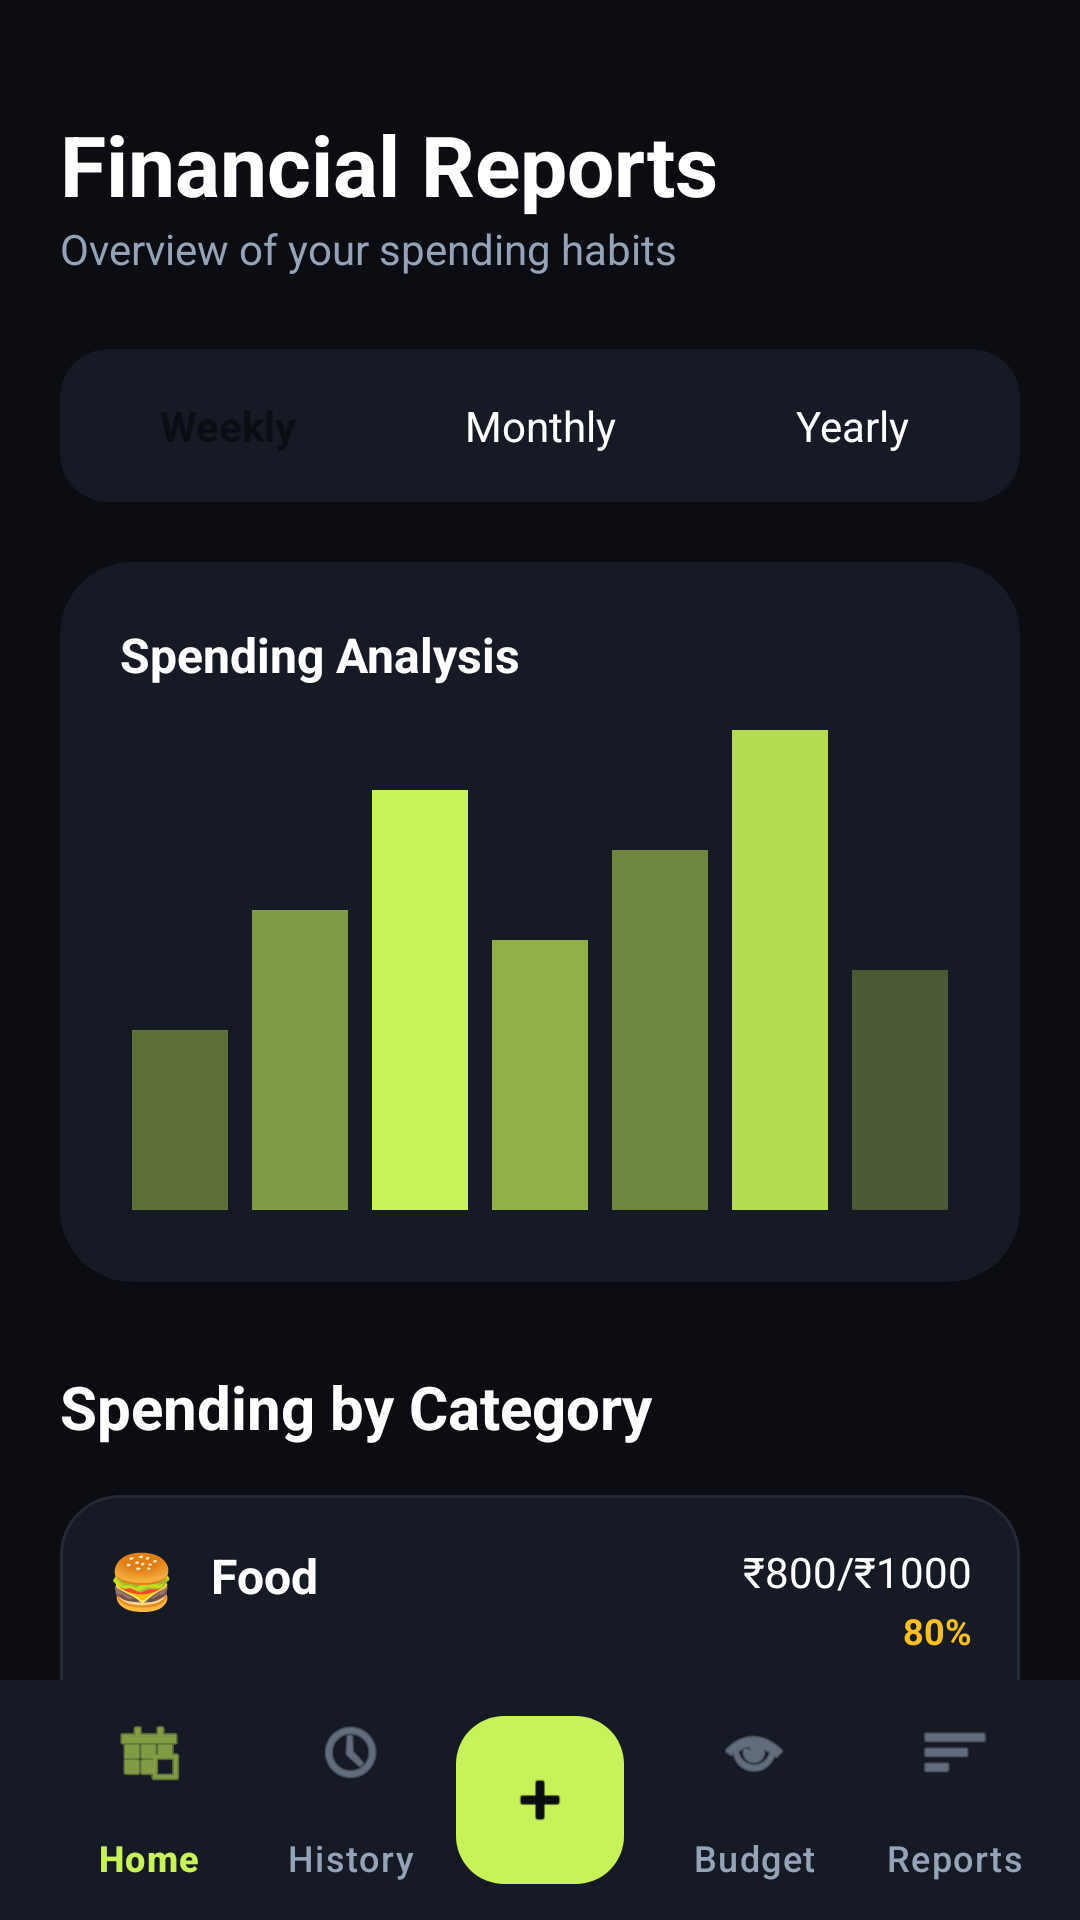

Write the Android layout XML for this screen, with the resource values it uses.
<!-- AndroidManifest.xml: application theme Theme.Moneymap -->
<!-- res/layout/activity_reports.xml -->
<?xml version="1.0" encoding="utf-8"?>
<androidx.coordinatorlayout.widget.CoordinatorLayout xmlns:android="http://schemas.android.com/apk/res/android"
    xmlns:app="http://schemas.android.com/apk/res-auto"
    xmlns:tools="http://schemas.android.com/tools"
    android:id="@+id/main_content"
    android:layout_width="match_parent"
    android:layout_height="match_parent"
    android:background="@color/bg_dark">

    <androidx.core.widget.NestedScrollView
        android:layout_width="match_parent"
        android:layout_height="match_parent"
        android:clipToPadding="false"
        android:paddingBottom="100dp">

        <LinearLayout
            android:layout_width="match_parent"
            android:layout_height="wrap_content"
            android:orientation="vertical"
            android:padding="20dp">

            
            <TextView
                android:layout_width="wrap_content"
                android:layout_height="wrap_content"
                android:layout_marginTop="16dp"
                android:text="Financial Reports"
                android:textColor="@color/white"
                android:textSize="28sp"
                android:textStyle="bold" />

            <TextView
                android:layout_width="wrap_content"
                android:layout_height="wrap_content"
                android:text="Overview of your spending habits"
                android:textColor="@color/text_muted"
                android:textSize="14sp" />

            
            <com.google.android.material.card.MaterialCardView
                android:layout_width="match_parent"
                android:layout_height="wrap_content"
                android:layout_marginTop="24dp"
                app:cardBackgroundColor="@color/surface_card"
                app:cardCornerRadius="16dp"
                app:strokeWidth="0dp">

                <LinearLayout
                    android:layout_width="match_parent"
                    android:layout_height="wrap_content"
                    android:orientation="horizontal"
                    android:padding="4dp">

                    <TextView
                        android:layout_width="0dp"
                        android:layout_height="wrap_content"
                        android:layout_weight="1"
                        android:background="@drawable/period_selected_bg"
                        android:gravity="center"
                        android:padding="12dp"
                        android:text="Weekly"
                        android:textColor="@color/bg_dark"
                        android:textStyle="bold" />

                    <TextView
                        android:layout_width="0dp"
                        android:layout_height="wrap_content"
                        android:layout_weight="1"
                        android:gravity="center"
                        android:padding="12dp"
                        android:text="Monthly"
                        android:textColor="@color/white" />

                    <TextView
                        android:layout_width="0dp"
                        android:layout_height="wrap_content"
                        android:layout_weight="1"
                        android:gravity="center"
                        android:padding="12dp"
                        android:text="Yearly"
                        android:textColor="@color/white" />
                </LinearLayout>
            </com.google.android.material.card.MaterialCardView>

            
            <com.google.android.material.card.MaterialCardView
                android:layout_width="match_parent"
                android:layout_height="240dp"
                android:layout_marginTop="20dp"
                app:cardBackgroundColor="@color/surface_card"
                app:cardCornerRadius="24dp"
                app:strokeWidth="0dp">

                <RelativeLayout
                    android:layout_width="match_parent"
                    android:layout_height="match_parent"
                    android:padding="20dp">

                    <TextView
                        android:layout_width="wrap_content"
                        android:layout_height="wrap_content"
                        android:text="Spending Analysis"
                        android:textColor="@color/white"
                        android:textSize="16sp"
                        android:textStyle="bold" />

                    
                    <LinearLayout
                        android:layout_width="match_parent"
                        android:layout_height="match_parent"
                        android:layout_marginTop="32dp"
                        android:gravity="bottom"
                        android:orientation="horizontal">

                        <View android:layout_width="0dp" android:layout_height="60dp" android:layout_weight="1" android:layout_margin="4dp" android:background="@color/accent_lime" android:alpha="0.4" />
                        <View android:layout_width="0dp" android:layout_height="100dp" android:layout_weight="1" android:layout_margin="4dp" android:background="@color/accent_lime" android:alpha="0.6" />
                        <View android:layout_width="0dp" android:layout_height="140dp" android:layout_weight="1" android:layout_margin="4dp" android:background="@color/accent_lime" />
                        <View android:layout_width="0dp" android:layout_height="90dp" android:layout_weight="1" android:layout_margin="4dp" android:background="@color/accent_lime" android:alpha="0.7" />
                        <View android:layout_width="0dp" android:layout_height="120dp" android:layout_weight="1" android:layout_margin="4dp" android:background="@color/accent_lime" android:alpha="0.5" />
                        <View android:layout_width="0dp" android:layout_height="160dp" android:layout_weight="1" android:layout_margin="4dp" android:background="@color/accent_lime" android:alpha="0.9" />
                        <View android:layout_width="0dp" android:layout_height="80dp" android:layout_weight="1" android:layout_margin="4dp" android:background="@color/accent_lime" android:alpha="0.3" />
                    </LinearLayout>
                </RelativeLayout>
            </com.google.android.material.card.MaterialCardView>

            
            <TextView
                android:layout_width="wrap_content"
                android:layout_height="wrap_content"
                android:layout_marginTop="28dp"
                android:text="Spending by Category"
                android:textColor="@color/white"
                android:textSize="20sp"
                android:textStyle="bold" />

            <LinearLayout
                android:id="@+id/category_reports_list"
                android:layout_width="match_parent"
                android:layout_height="wrap_content"
                android:layout_marginTop="16dp"
                android:orientation="vertical">

                <include android:id="@+id/report_food" layout="@layout/item_category_budget" />
                <include android:id="@+id/report_transport" layout="@layout/item_category_budget" />
                <include android:id="@+id/report_entertainment" layout="@layout/item_category_budget" />
            </LinearLayout>

            
            <com.google.android.material.card.MaterialCardView
                android:layout_width="match_parent"
                android:layout_height="wrap_content"
                android:layout_marginTop="24dp"
                app:cardBackgroundColor="@color/accent_lime"
                app:cardCornerRadius="20dp"
                app:strokeWidth="0dp">

                <LinearLayout
                    android:layout_width="match_parent"
                    android:layout_height="wrap_content"
                    android:orientation="vertical"
                    android:padding="20dp">

                    <TextView
                        android:layout_width="wrap_content"
                        android:layout_height="wrap_content"
                        android:text="Total Spent This Week"
                        android:textColor="@color/bg_dark"
                        android:textSize="14sp"
                        android:textStyle="bold" />

                    <TextView
                        android:layout_width="wrap_content"
                        android:layout_height="wrap_content"
                        android:layout_marginTop="4dp"
                        android:text="₹1,240.00"
                        android:textColor="@color/bg_dark"
                        android:textSize="28sp"
                        android:textStyle="bold" />

                    <TextView
                        android:layout_width="wrap_content"
                        android:layout_height="wrap_content"
                        android:layout_marginTop="8dp"
                        android:text="15% less than last week"
                        android:textColor="@color/bg_dark"
                        android:textSize="12sp"
                        android:alpha="0.7" />
                </LinearLayout>
            </com.google.android.material.card.MaterialCardView>

        </LinearLayout>
    </androidx.core.widget.NestedScrollView>

    
    <com.google.android.material.bottomappbar.BottomAppBar
        android:id="@+id/bottom_app_bar"
        android:layout_width="match_parent"
        android:layout_height="wrap_content"
        android:layout_gravity="bottom"
        app:backgroundTint="@color/surface_card"
        app:fabAlignmentMode="center"
        app:fabCradleMargin="8dp"
        app:fabCradleRoundedCornerRadius="20dp"
        app:fabCradleVerticalOffset="0dp">

        <com.google.android.material.bottomnavigation.BottomNavigationView
            android:id="@+id/bottom_navigation"
            android:layout_width="match_parent"
            android:layout_height="wrap_content"
            android:background="@android:color/transparent"
            app:elevation="0dp"
            app:itemIconTint="@drawable/nav_item_color_state"
            app:itemTextColor="@drawable/nav_item_color_state"
            app:labelVisibilityMode="labeled"
            app:menu="@menu/bottom_nav_menu" />

    </com.google.android.material.bottomappbar.BottomAppBar>

    <com.google.android.material.floatingactionbutton.FloatingActionButton
        android:id="@+id/fab_add"
        android:layout_width="wrap_content"
        android:layout_height="wrap_content"
        android:src="@android:drawable/ic_input_add"
        app:backgroundTint="@color/accent_lime"
        app:layout_anchor="@id/bottom_app_bar"
        app:tint="@color/bg_dark" />

</androidx.coordinatorlayout.widget.CoordinatorLayout>
<!-- res/layout/item_category_budget.xml (included above) -->
<?xml version="1.0" encoding="utf-8"?>
<com.google.android.material.card.MaterialCardView xmlns:android="http://schemas.android.com/apk/res/android"
    xmlns:app="http://schemas.android.com/apk/res-auto"
    android:layout_width="match_parent"
    android:layout_height="wrap_content"
    android:layout_marginBottom="12dp"
    app:cardBackgroundColor="@color/surface_card"
    app:cardCornerRadius="20dp"
    app:strokeColor="@color/border_color"
    app:strokeWidth="1dp">

    <LinearLayout
        android:layout_width="match_parent"
        android:layout_height="wrap_content"
        android:orientation="vertical"
        android:padding="16dp">

        <RelativeLayout
            android:layout_width="match_parent"
            android:layout_height="wrap_content">

            <TextView
                android:id="@+id/category_icon_text"
                android:layout_width="wrap_content"
                android:layout_height="wrap_content"
                android:text="🍔"
                android:textSize="18sp" />

            <TextView
                android:id="@+id/category_name"
                android:layout_width="wrap_content"
                android:layout_height="wrap_content"
                android:layout_marginStart="12dp"
                android:layout_toEndOf="@id/category_icon_text"
                android:text="Food"
                android:textColor="@color/white"
                android:textSize="16sp"
                android:textStyle="bold" />

            <TextView
                android:id="@+id/category_amount"
                android:layout_width="wrap_content"
                android:layout_height="wrap_content"
                android:layout_alignParentEnd="true"
                android:text="₹800/₹1000"
                android:textColor="@color/white"
                android:textSize="14sp" />

            <TextView
                android:id="@+id/category_percentage"
                android:layout_width="wrap_content"
                android:layout_height="wrap_content"
                android:layout_alignParentEnd="true"
                android:layout_below="@id/category_amount"
                android:layout_marginTop="2dp"
                android:text="80%"
                android:textColor="@color/warning_yellow"
                android:textSize="12sp"
                android:textStyle="bold" />
        </RelativeLayout>

        <ProgressBar
            android:id="@+id/progressBar"
            style="@style/Widget.AppCompat.ProgressBar.Horizontal"
            android:layout_width="match_parent"
            android:layout_height="4dp"
            android:layout_marginTop="12dp"
            android:progress="80"
            android:progressDrawable="@drawable/budget_progress_drawable_yellow" />

    </LinearLayout>
</com.google.android.material.card.MaterialCardView>
<!-- resources referenced by this layout -->
<resources>
  <color name="accent_lime">#C8F25A</color>
  <color name="bg_dark">#0B0D12</color>
  <color name="border_color">#242936</color>
  <color name="surface_card">#161A24</color>
  <color name="text_muted">#94A3B8</color>
  <color name="warning_yellow">#FBBF24</color>
  <color name="white">#FFFFFFFF</color>
  <!-- drawable budget_progress_drawable_yellow (drawable) -->
  <?xml version="1.0" encoding="utf-8"?>
  <layer-list xmlns:android="http://schemas.android.com/apk/res/android">
      <item android:id="@android:id/background">
          <shape>
              <corners android:radius="4dp" />
              <solid android:color="#2A2F3E" />
          </shape>
      </item>
      <item android:id="@android:id/progress">
          <clip>
              <shape>
                  <corners android:radius="4dp" />
                  <solid android:color="@color/warning_yellow" />
              </shape>
          </clip>
      </item>
  </layer-list>
  <!-- drawable nav_item_color_state (drawable) -->
  <?xml version="1.0" encoding="utf-8"?>
  <selector xmlns:android="http://schemas.android.com/apk/res/android">
      <item android:color="@color/accent_lime" android:state_checked="true" />
      <item android:color="@color/text_muted" />
  </selector>
  <style name="Theme.Moneymap" parent="Base.Theme.Moneymap" />
  <style name="Base.Theme.Moneymap" parent="Theme.Material3.DayNight.NoActionBar">
          
          <item name="colorPrimary">@color/accent_lime</item>
          <item name="android:windowBackground">@color/bg_dark</item>
          <item name="android:statusBarColor">@color/bg_dark</item>
          <item name="android:navigationBarColor">@color/surface_card</item>
  
          
          <item name="android:textColorPrimary">@color/text_primary</item>
          <item name="android:textColorSecondary">@color/text_muted</item>
      </style>
  <color name="text_primary">#E8ECF4</color>
</resources>
